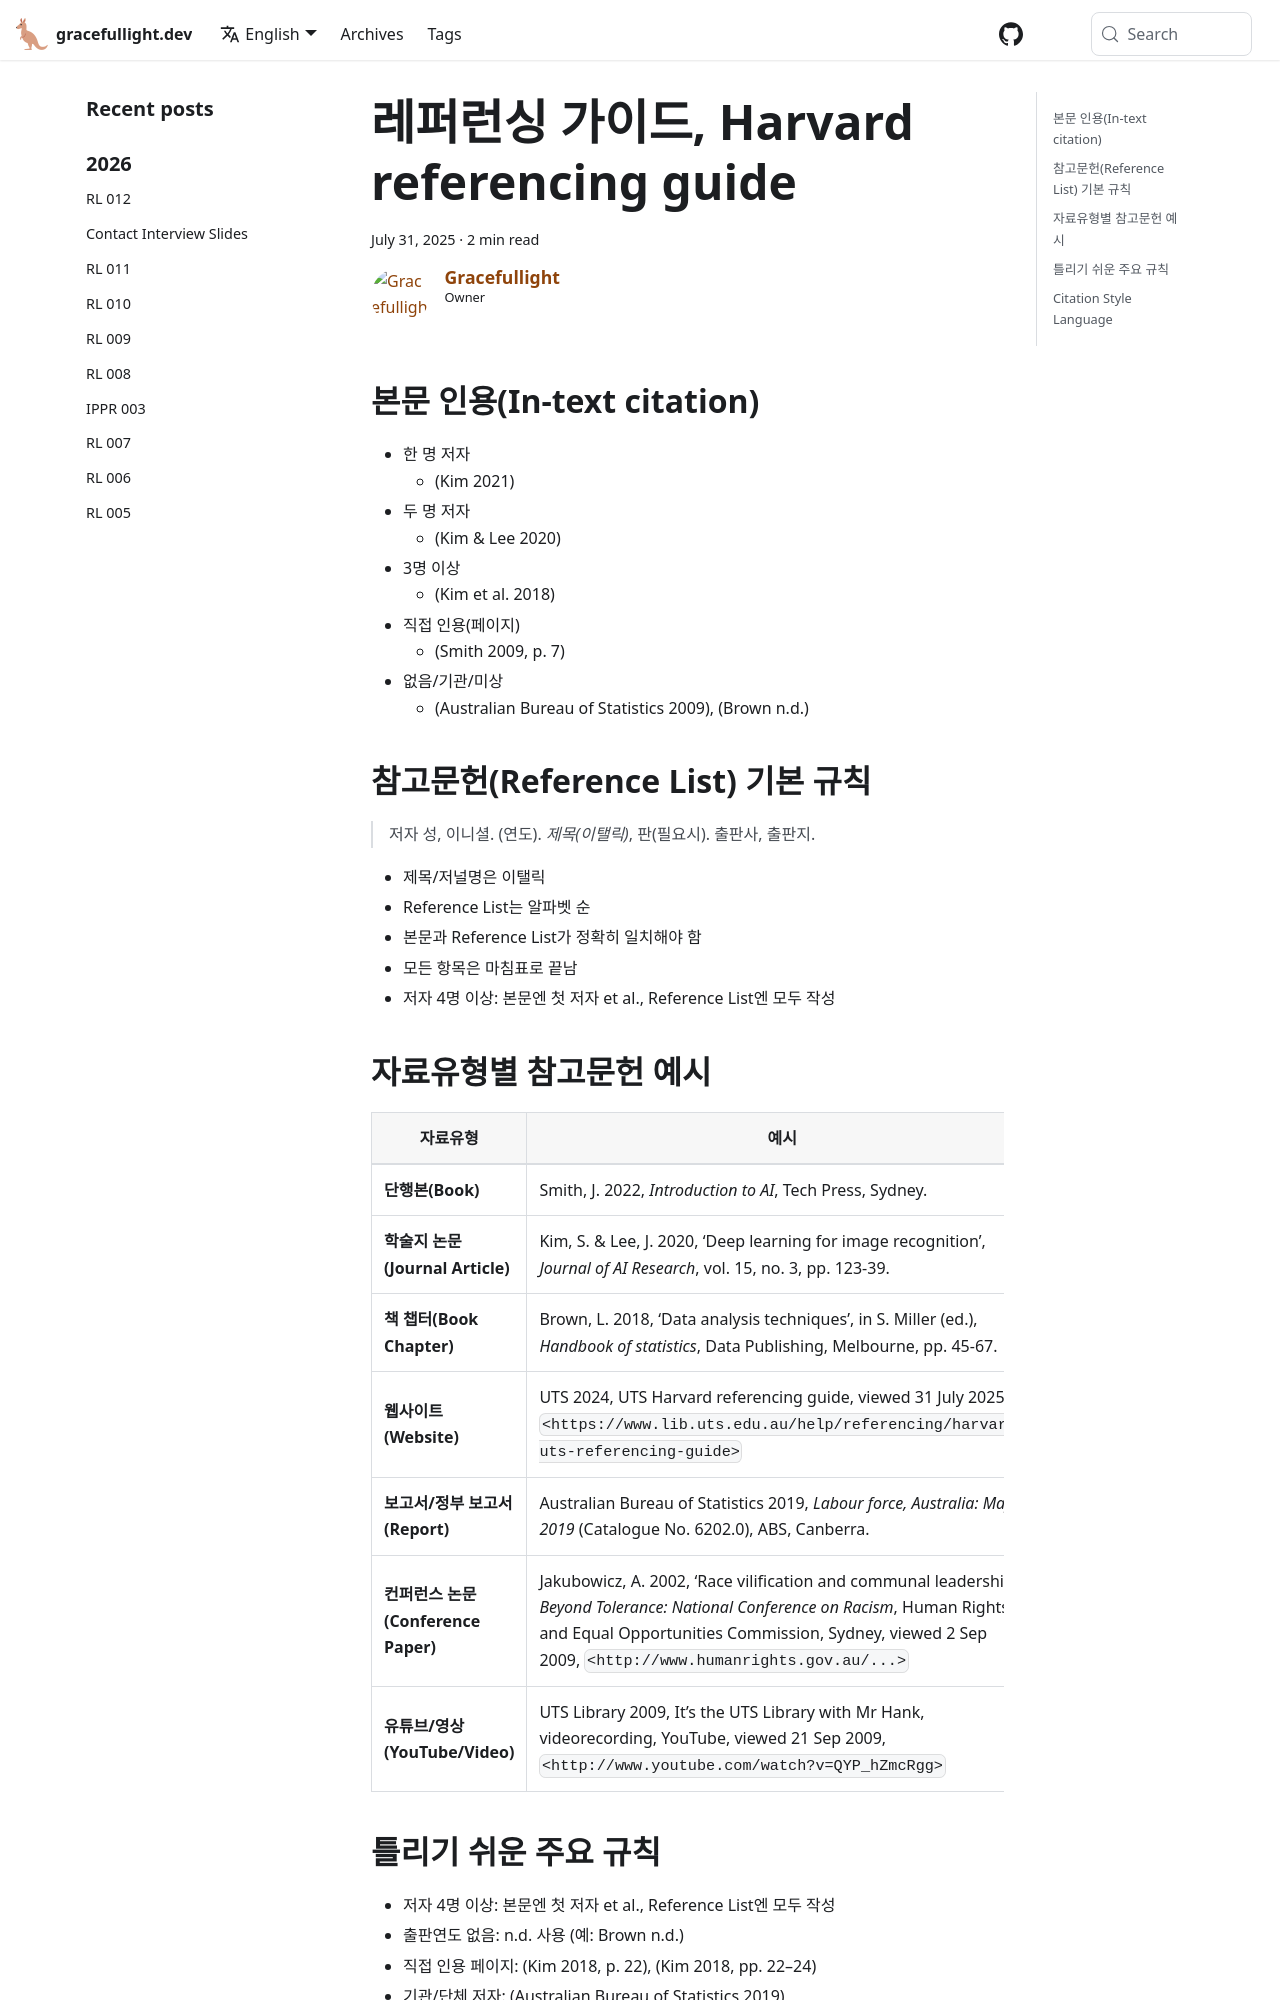

repository: gracefullight/gracefullight.github.io · page: 2025/07/31/harvard-referencing-guide/index.html · generator: docusaurus

---
title: 레퍼런싱 가이드, Harvard referencing guide
date: 2025-07-31T15:58:13.692+10:00
description: Harvard referencing guide
authors: me
tags:
  - research
  - TRP
---

## 본문 인용(In-text citation)

- 한 명 저자
  - (Kim 2021)
- 두 명 저자
  - (Kim & Lee 2020)
- 3명 이상
  - (Kim et al. 2018)
- 직접 인용(페이지)
  - (Smith 2009, p. 7)
- 없음/기관/미상
  - (Australian Bureau of Statistics 2009), (Brown n.d.)

## 참고문헌(Reference List) 기본 규칙

> 저자 성, 이니셜. (연도). *제목(이탤릭)*, 판(필요시). 출판사, 출판지.

- 제목/저널명은 이탤릭
- Reference List는 알파벳 순
- 본문과 Reference List가 정확히 일치해야 함
- 모든 항목은 마침표로 끝남
- 저자 4명 이상: 본문엔 첫 저자 et al., Reference List엔 모두 작성
